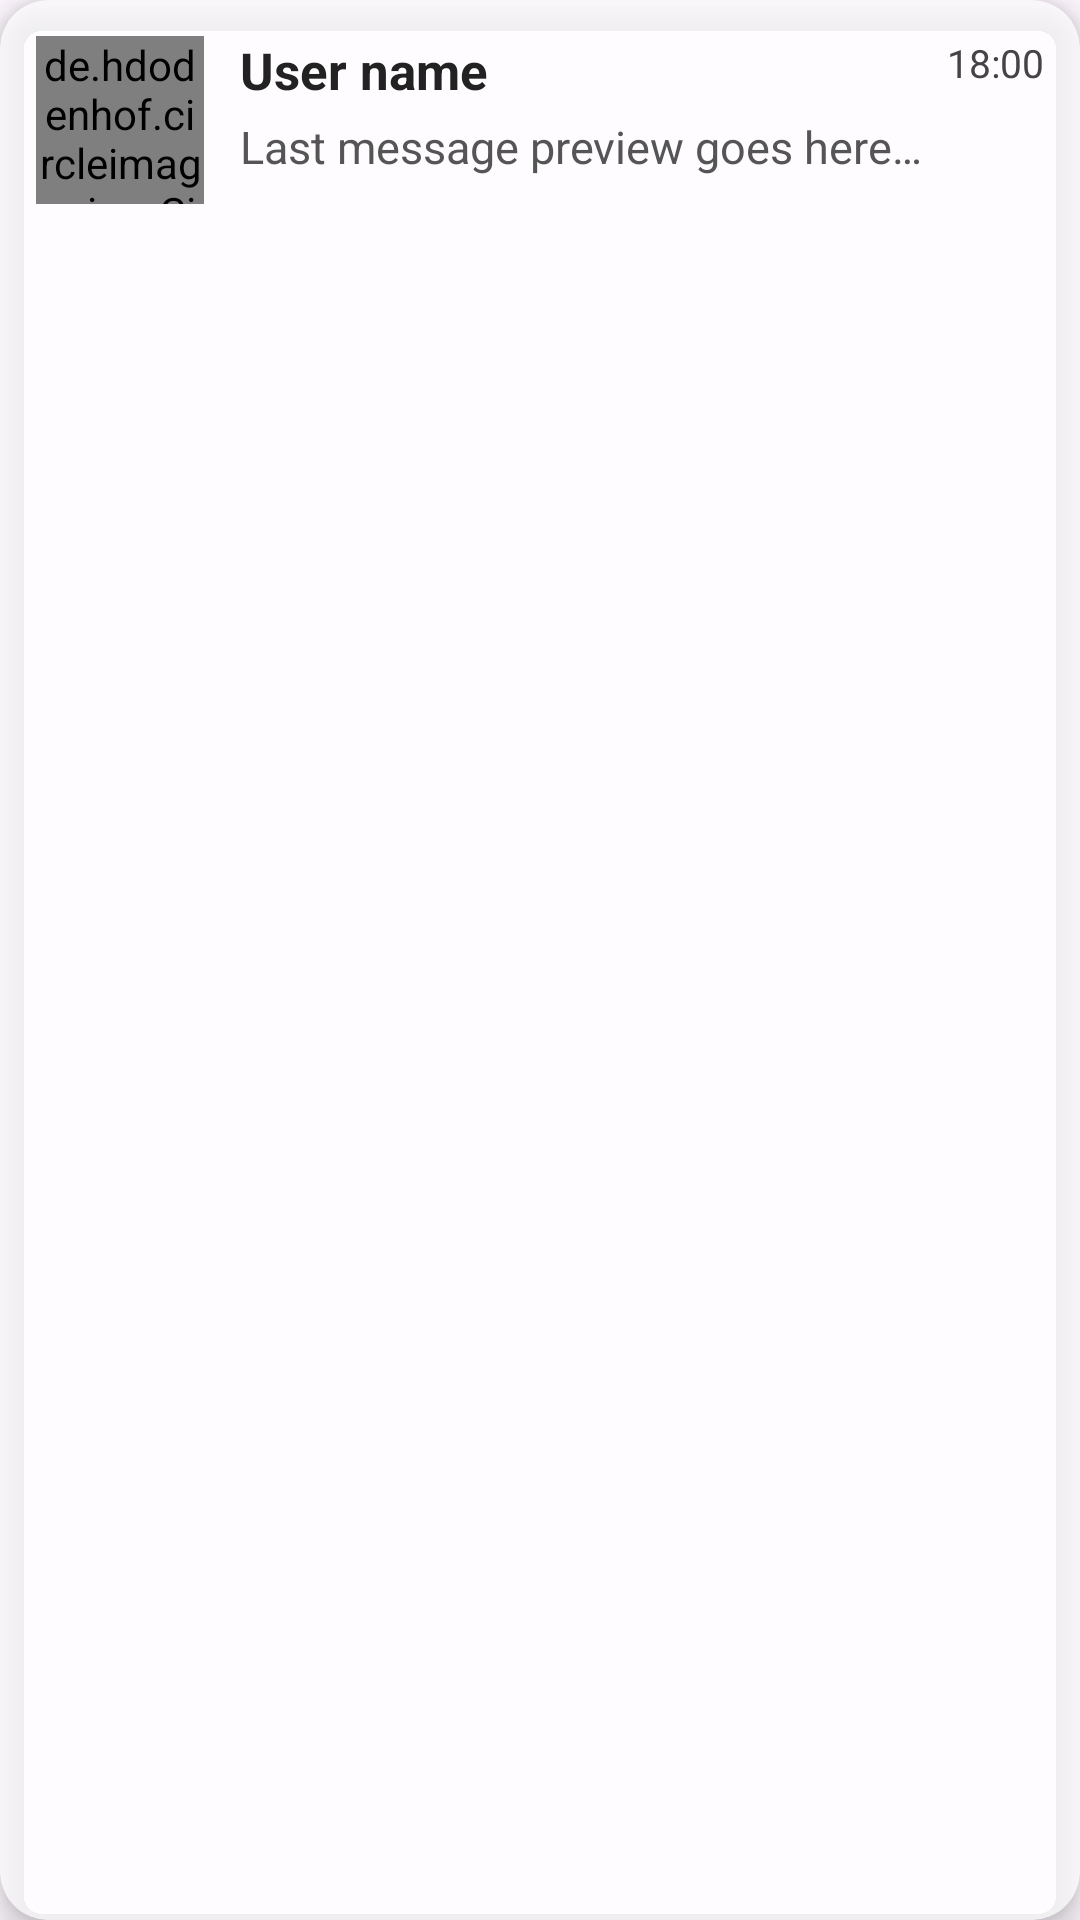

The Android layout XML behind this screen, and the referenced resources:
<!-- AndroidManifest.xml: application theme Theme.ChatMessengerApp -->
<!-- res/layout/recentchatlist.xml -->
<?xml version="1.0" encoding="utf-8"?>
<androidx.cardview.widget.CardView
    xmlns:android="http://schemas.android.com/apk/res/android"
    xmlns:app="http://schemas.android.com/apk/res-auto"
    android:layout_width="match_parent"
    android:layout_height="wrap_content"
    android:layout_margin="6dp"

    app:cardCornerRadius="16dp"
    app:cardElevation="6dp"
    app:cardBackgroundColor="#B3FFFFFF">

    <androidx.constraintlayout.widget.ConstraintLayout
        android:layout_width="match_parent"
        android:layout_height="wrap_content"
        android:padding="12dp">

        <ImageView
            android:id="@+id/onlineIndicator"
            android:layout_width="10dp"
            android:layout_height="10dp"
            android:background="@drawable/onlinestatus"
            app:layout_constraintBottom_toBottomOf="@id/recentChatImageView"
            app:layout_constraintEnd_toEndOf="@id/recentChatImageView"
            android:layout_marginEnd="2dp"
            android:layout_marginBottom="2dp"/>

        
        <de.hdodenhof.circleimageview.CircleImageView
            android:id="@+id/recentChatImageView"
            android:layout_width="56dp"
            android:layout_height="56dp"
            android:src="@drawable/person"
            app:civ_border_width="2dp"
            app:civ_border_color="#FE2C54"
            app:layout_constraintStart_toStartOf="parent"
            app:layout_constraintTop_toTopOf="parent"
            app:layout_constraintBottom_toBottomOf="parent" />

        
        <TextView
            android:id="@+id/recentChatTextName"
            android:layout_width="0dp"
            android:layout_height="wrap_content"
            android:text="User name"
            android:textSize="17sp"
            android:textStyle="bold"
            android:textColor="#222222"
            app:layout_constraintStart_toEndOf="@id/recentChatImageView"
            app:layout_constraintEnd_toStartOf="@id/recentChatTextTime"
            app:layout_constraintTop_toTopOf="@id/recentChatImageView"
            android:layout_marginStart="12dp" />

        
        <TextView
            android:id="@+id/recentChatTextTime"
            android:layout_width="wrap_content"
            android:layout_height="wrap_content"
            android:text="18:00"
            android:textSize="13sp"
            android:textColor="#444444"
            app:layout_constraintEnd_toEndOf="parent"
            app:layout_constraintTop_toTopOf="@id/recentChatImageView" />

        
        <TextView
            android:id="@+id/recentChatTextLastMessage"
            android:layout_width="0dp"
            android:layout_height="wrap_content"
            android:text="Last message preview goes here…"
            android:textSize="15sp"
            android:textColor="#555555"
            android:maxLines="1"
            android:ellipsize="end"
            app:layout_constraintStart_toEndOf="@id/recentChatImageView"
            app:layout_constraintEnd_toEndOf="parent"
            app:layout_constraintTop_toBottomOf="@id/recentChatTextName"
            android:layout_marginStart="12dp"
            android:layout_marginTop="4dp" />

    </androidx.constraintlayout.widget.ConstraintLayout>

</androidx.cardview.widget.CardView>
<!-- resources referenced by this layout -->
<resources>
  <!-- drawable onlinestatus (drawable) -->
  <vector android:height="24dp" android:tint="#01FF74"
      android:viewportHeight="24" android:viewportWidth="24"
      android:width="24dp" xmlns:android="http://schemas.android.com/apk/res/android">
      <path android:fillColor="@android:color/white" android:pathData="M12,2C6.47,2 2,6.47 2,12s4.47,10 10,10 10,-4.47 10,-10S17.53,2 12,2z"/>
  </vector>
  <style name="Theme.ChatMessengerApp" parent="Base.Theme.ChatMessengerApp" />
  <style name="Base.Theme.ChatMessengerApp" parent="Theme.Material3.DayNight.NoActionBar">
          
          
      </style>
</resources>
